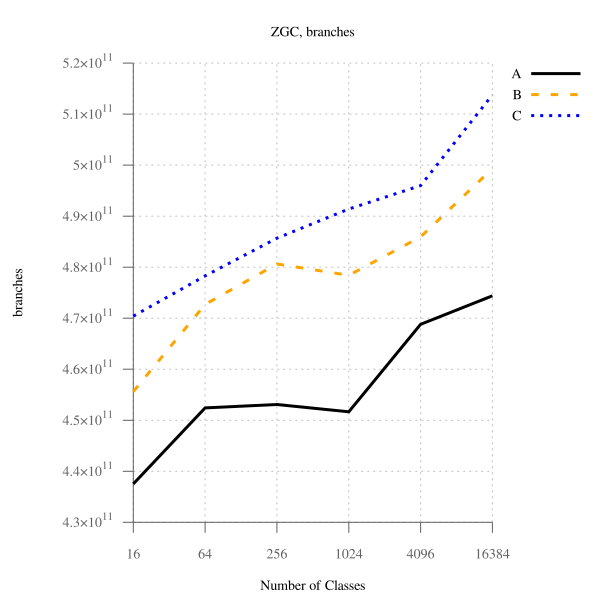

The data file committed next to this chart (first rows):
num_classes, A, B, B-to-A, C, C-to-A
16, 437531834739, 455609589853, 104.1, 470423203304, 107.5, 
64, 452417875642, 472702464330, 104.5, 478294884310, 105.7, 
256, 453097377424, 480621520430, 106.1, 485675215489, 107.2, 
1024, 451663811105, 478406387457, 105.9, 491397509394, 108.8, 
4096, 468798091185, 485939966477, 103.7, 495997576948, 105.8, 
16384, 474382694048, 499314926548, 105.3, 513759211152, 108.3, 
